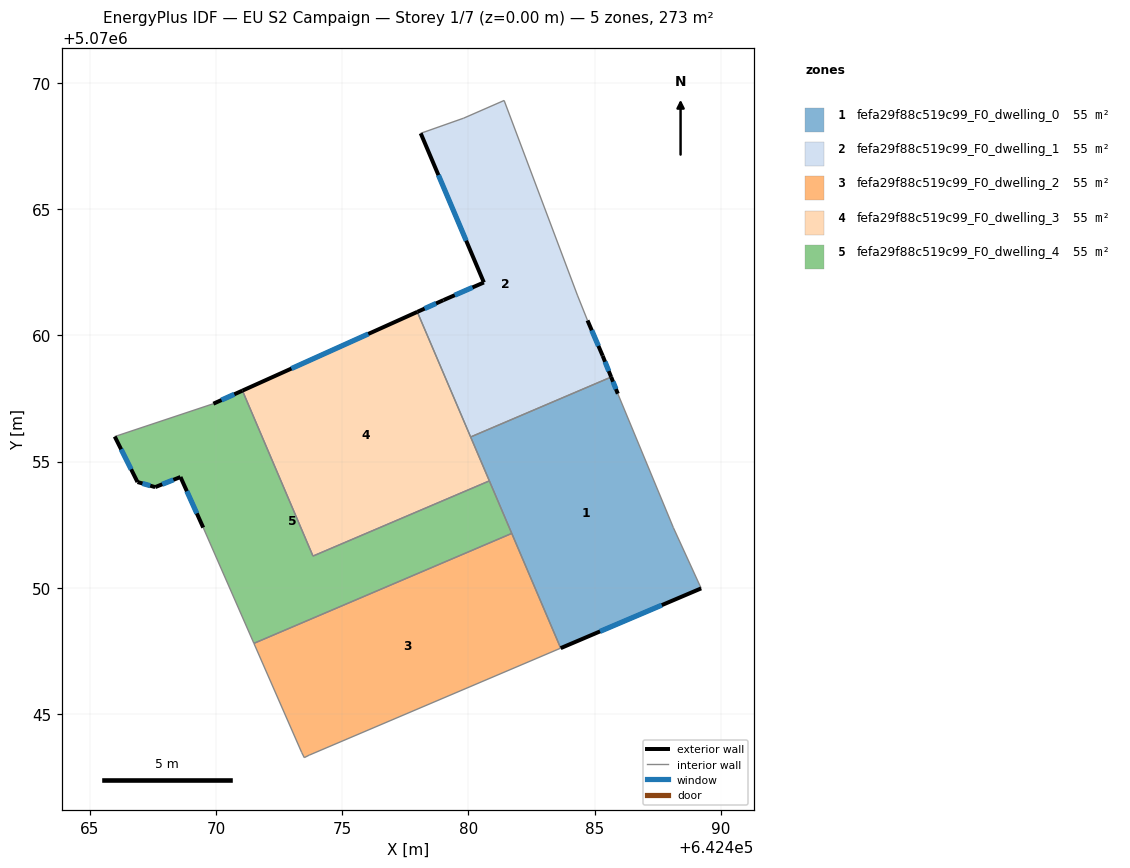
=== STOREY PLAN SPEC (per zone: floor XY polygon, exterior-wall plan segments, windows/doors) ===
zone 1: fefa29f88c519c99_F0_dwelling_0  (54.6 m²)
  floor: (642489.21, 5070049.98) (642488.11, 5070052.38) (642485.91, 5070057.69) (642485.65, 5070058.35) (642480.08, 5070055.97) (642483.65, 5070047.61)
  exterior wall: (642489.21, 5070049.98) – (642483.65, 5070047.61)  [6.0 m]
    window: (642487.65, 5070049.32) – (642485.21, 5070048.28)  [3.5 m²]
  exterior wall: (642485.65, 5070058.35) – (642485.91, 5070057.69)  [0.7 m]
    window: (642485.72, 5070058.16) – (642485.84, 5070057.87)  [0.4 m²]
  interior walls: 5
zone 2: fefa29f88c519c99_F0_dwelling_1  (54.6 m²)
  floor: (642485.65, 5070058.35) (642485.31, 5070059.19) (642484.71, 5070060.59) (642484.31, 5070061.59) (642481.41, 5070069.30) (642479.81, 5070068.60) (642478.11, 5070068.00) (642480.61, 5070062.09) (642479.01, 5070061.39) (642477.97, 5070060.93) (642480.08, 5070055.97)
  exterior wall: (642484.71, 5070060.59) – (642485.31, 5070059.19)  [1.5 m]
    window: (642484.88, 5070060.20) – (642485.14, 5070059.58)  [0.9 m²]
  exterior wall: (642485.31, 5070059.19) – (642485.65, 5070058.35)  [0.9 m]
    window: (642485.41, 5070058.95) – (642485.55, 5070058.58)  [0.5 m²]
  exterior wall: (642477.97, 5070060.93) – (642479.01, 5070061.39)  [1.1 m]
    window: (642478.26, 5070061.06) – (642478.72, 5070061.26)  [0.7 m²]
  exterior wall: (642479.01, 5070061.39) – (642480.61, 5070062.09)  [1.7 m]
    window: (642479.46, 5070061.59) – (642480.16, 5070061.89)  [1.0 m²]
  exterior wall: (642480.61, 5070062.09) – (642478.11, 5070068.00)  [6.4 m]
    window: (642479.91, 5070063.75) – (642478.81, 5070066.34)  [3.7 m²]
  interior walls: 6
zone 3: fefa29f88c519c99_F0_dwelling_2  (54.6 m²)
  floor: (642483.65, 5070047.61) (642481.71, 5070052.16) (642471.51, 5070047.80) (642473.40, 5070043.48) (642473.50, 5070043.28) (642473.70, 5070043.38)
  interior walls: 6
zone 4: fefa29f88c519c99_F0_dwelling_3  (54.6 m²)
  floor: (642480.83, 5070054.24) (642477.97, 5070060.93) (642471.05, 5070057.81) (642473.84, 5070051.26)
  exterior wall: (642471.05, 5070057.81) – (642477.97, 5070060.93)  [7.6 m]
    window: (642472.99, 5070058.68) – (642476.03, 5070060.05)  [4.4 m²]
  interior walls: 4
zone 5: fefa29f88c519c99_F0_dwelling_4  (54.6 m²)
  floor: (642481.71, 5070052.16) (642480.83, 5070054.24) (642473.84, 5070051.26) (642471.05, 5070057.81) (642469.90, 5070057.29) (642466.00, 5070055.99) (642466.90, 5070054.19) (642467.60, 5070053.99) (642468.60, 5070054.39) (642469.50, 5070052.39) (642471.51, 5070047.80)
  exterior wall: (642468.60, 5070054.39) – (642467.60, 5070053.99)  [1.1 m]
    window: (642468.32, 5070054.28) – (642467.88, 5070054.10)  [0.6 m²]
  exterior wall: (642467.60, 5070053.99) – (642466.90, 5070054.19)  [0.7 m]
    window: (642467.40, 5070054.05) – (642467.09, 5070054.13)  [0.4 m²]
  exterior wall: (642466.90, 5070054.19) – (642466.00, 5070055.99)  [2.0 m]
    window: (642466.64, 5070054.69) – (642466.25, 5070055.49)  [1.2 m²]
  exterior wall: (642469.90, 5070057.29) – (642471.05, 5070057.81)  [1.3 m]
    window: (642470.22, 5070057.44) – (642470.73, 5070057.66)  [0.7 m²]
  exterior wall: (642469.50, 5070052.39) – (642468.60, 5070054.39)  [2.2 m]
    window: (642469.25, 5070052.95) – (642468.85, 5070053.83)  [1.3 m²]
  interior walls: 6

=== DERIVED (storey summary) ===
Building: EU S2 Campaign
Storey: 1 of 7  (floor level z = 0.00 m)
Storey gross floor area: 273.1 m²
Zones on this storey: 5
  - fefa29f88c519c99_F0_dwelling_0: floor 54.6 m²; exterior wall 6.8 m (20.3 m²); 2 window(s) 3.9 m²; WWR 19.3%
  - fefa29f88c519c99_F0_dwelling_1: floor 54.6 m²; exterior wall 11.7 m (35.2 m²); 5 window(s) 6.8 m²; WWR 19.3%
  - fefa29f88c519c99_F0_dwelling_2: floor 54.6 m²
  - fefa29f88c519c99_F0_dwelling_3: floor 54.6 m²; exterior wall 7.6 m (22.8 m²); 1 window(s) 4.4 m²; WWR 19.3%
  - fefa29f88c519c99_F0_dwelling_4: floor 54.6 m²; exterior wall 7.3 m (21.8 m²); 5 window(s) 4.2 m²; WWR 19.3%
Zone adjacency (shared interzone walls):
  - fefa29f88c519c99_F0_dwelling_0 ↔ fefa29f88c519c99_F0_dwelling_1
  - fefa29f88c519c99_F0_dwelling_0 ↔ fefa29f88c519c99_F0_dwelling_3
  - fefa29f88c519c99_F0_dwelling_1 ↔ fefa29f88c519c99_F0_dwelling_3
  - fefa29f88c519c99_F0_dwelling_2 ↔ fefa29f88c519c99_F0_dwelling_4
  - fefa29f88c519c99_F0_dwelling_3 ↔ fefa29f88c519c99_F0_dwelling_4